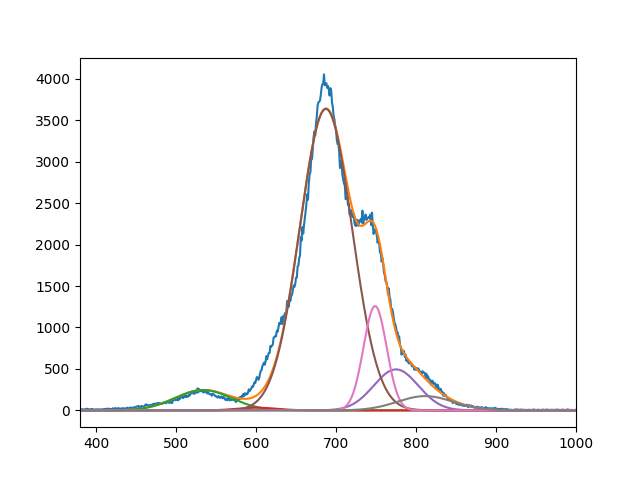

The data file committed next to this chart (first rows):
2.456226261883720667e+02, 3.242218665686511514e+01, 3.636620782826580580e+03, 4.945804264644149839e+02, 1.258770387197911077e+03, 1.724515430461138408e+02
5.339999999774890966e+02, 6.009999817088154259e+02, 6.873742443626230170e+02, 7.749999999999998863e+02, 7.488585742602199389e+02, 8.115663871735291650e+02
4.999999999995049649e+01, 3.489240066491163361e+01, 4.612611138190344207e+01, 3.927188553833893536e+01, 2.041847950538831213e+01, 4.919613810979873136e+01
